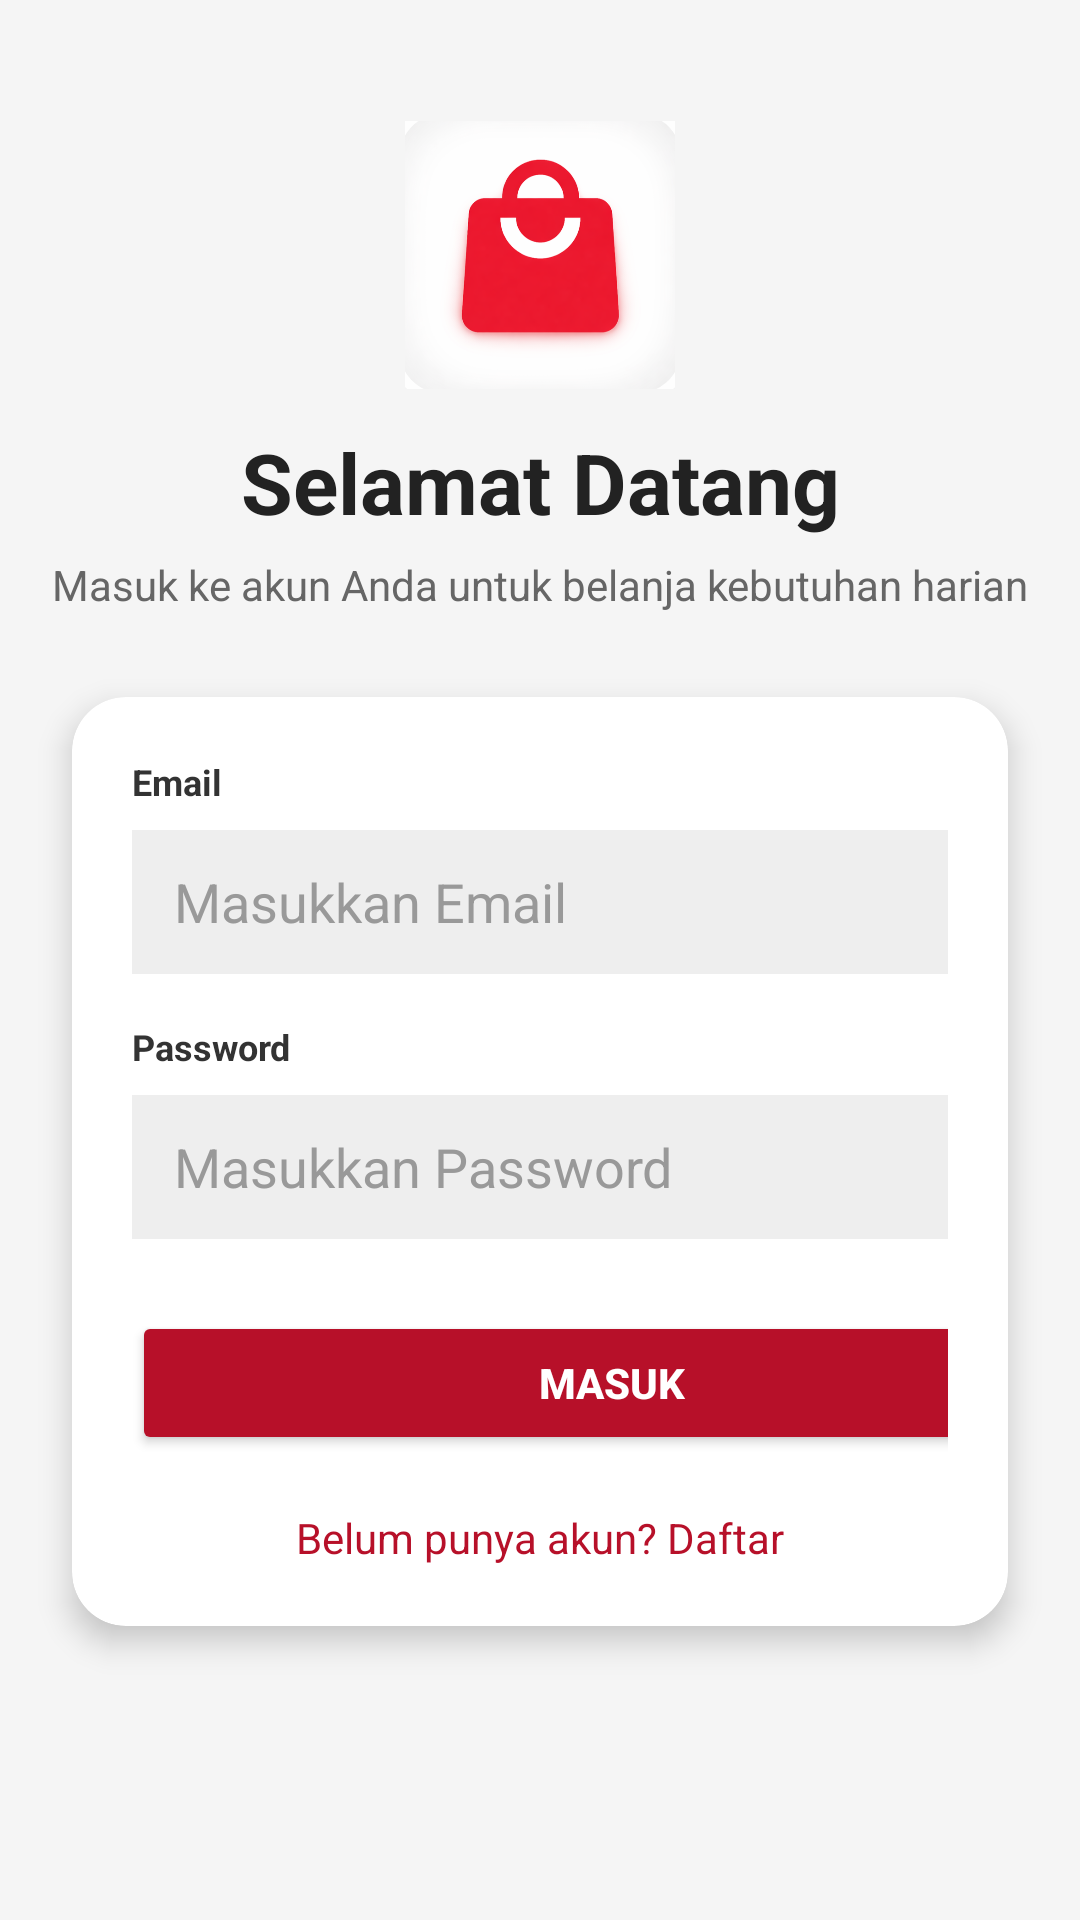

Layout XML and referenced resources for this Android screen:
<!-- AndroidManifest.xml: application theme Theme.PasarUp -->
<!-- res/layout/fragment_login.xml -->
<?xml version="1.0" encoding="utf-8"?>
<androidx.constraintlayout.widget.ConstraintLayout
    xmlns:android="http://schemas.android.com/apk/res/android"
    xmlns:app="http://schemas.android.com/apk/res-auto"
    xmlns:tools="http://schemas.android.com/tools"
    android:layout_width="match_parent"
    android:layout_height="match_parent"
    android:background="#F5F5F5"
    tools:context=".LoginFragment">

    
    <ImageView
        android:id="@+id/imgLogo"
        android:layout_width="90dp"
        android:layout_height="90dp"
        android:layout_marginTop="40dp"
        android:src="@drawable/ic_pasarup"
        android:scaleType="fitCenter"
        android:contentDescription="@string/desc_app_logo"
        app:layout_constraintTop_toTopOf="parent"
        app:layout_constraintStart_toStartOf="parent"
        app:layout_constraintEnd_toEndOf="parent"/>

    
    <TextView
        android:id="@+id/txtWelcome"
        android:layout_width="wrap_content"
        android:layout_height="wrap_content"
        android:text="@string/login_welcome"
        android:textSize="28sp"
        android:textStyle="bold"
        android:textColor="#222222"
        android:layout_marginTop="12dp"
        app:layout_constraintTop_toBottomOf="@id/imgLogo"
        app:layout_constraintStart_toStartOf="parent"
        app:layout_constraintEnd_toEndOf="parent"/>

    
    <TextView
        android:id="@+id/txtSub"
        android:layout_width="wrap_content"
        android:layout_height="wrap_content"
        android:text="@string/login_subtitle"
        android:textSize="14sp"
        android:textColor="#666666"
        android:gravity="center"
        android:layout_marginTop="6dp"
        app:layout_constraintTop_toBottomOf="@id/txtWelcome"
        app:layout_constraintStart_toStartOf="parent"
        app:layout_constraintEnd_toEndOf="parent"/>

    
    <androidx.cardview.widget.CardView
        android:id="@+id/cardLogin"
        android:layout_width="0dp"
        android:layout_height="wrap_content"
        android:layout_marginStart="24dp"
        android:layout_marginEnd="24dp"
        android:layout_marginTop="28dp"
        app:cardCornerRadius="18dp"
        app:cardElevation="6dp"
        app:layout_constraintTop_toBottomOf="@id/txtSub"
        app:layout_constraintStart_toStartOf="parent"
        app:layout_constraintEnd_toEndOf="parent">

        <LinearLayout
            android:layout_width="match_parent"
            android:layout_height="wrap_content"
            android:orientation="vertical"
            android:padding="20dp">

            
            <TextView
                android:layout_width="wrap_content"
                android:layout_height="wrap_content"
                android:text="@string/label_email"
                android:textStyle="bold"
                android:textSize="12sp"
                android:textColor="#333333"/>

            <EditText
                android:id="@+id/etEmail"
                android:layout_width="320dp"
                android:layout_height="48dp"
                android:layout_marginTop="8dp"
                android:background="#EEEEEE"
                android:hint="@string/hint_email"
                android:paddingStart="14dp"
                android:paddingEnd="14dp"
                android:textColor="#000000"
                android:textColorHint="#999999"
                android:inputType="textEmailAddress"
                android:importantForAutofill="no"/>

            
            <TextView
                android:layout_width="wrap_content"
                android:layout_height="wrap_content"
                android:text="@string/label_password"
                android:textStyle="bold"
                android:textSize="12sp"
                android:textColor="#333333"
                android:layout_marginTop="16dp"/>

            <EditText
                android:id="@+id/etPassword"
                android:layout_width="320dp"
                android:layout_height="48dp"
                android:layout_marginTop="8dp"
                android:background="#EEEEEE"
                android:hint="@string/hint_password"
                android:paddingStart="14dp"
                android:paddingEnd="14dp"
                android:textColor="#000000"
                android:textColorHint="#999999"
                android:inputType="textPassword"
                android:importantForAutofill="no"/>

            
            <Button
                android:id="@+id/btnLogin"
                android:layout_width="320dp"
                android:layout_height="48dp"
                android:layout_marginTop="24dp"
                android:text="@string/btn_login"
                android:textStyle="bold"
                android:textColor="#FFFFFF"
                android:backgroundTint="#B71029"/>

            
            <TextView
                android:id="@+id/txtRegister"
                android:layout_width="wrap_content"
                android:layout_height="wrap_content"
                android:text="@string/login_register_link"
                android:textSize="14sp"
                android:textColor="#B71029"
                android:layout_gravity="center_horizontal"
                android:layout_marginTop="18dp"/>

        </LinearLayout>

    </androidx.cardview.widget.CardView>

</androidx.constraintlayout.widget.ConstraintLayout>
<!-- resources referenced by this layout -->
<resources>
  <!-- drawable ic_pasarup: png bitmap (drawable, 117914 bytes) -->
  <string name="btn_login">MASUK</string>
  <string name="desc_app_logo">Logo Aplikasi PasarUp</string>
  <string name="hint_email">Masukkan Email</string>
  <string name="hint_password">Masukkan Password</string>
  <string name="label_email">Email</string>
  <string name="label_password">Password</string>
  <string name="login_register_link">Belum punya akun? Daftar</string>
  <string name="login_subtitle">Masuk ke akun Anda untuk belanja kebutuhan harian</string>
  <string name="login_welcome">Selamat Datang</string>
  <style name="Theme.PasarUp" parent="Theme.MaterialComponents.DayNight.NoActionBar">
          
          <item name="colorPrimary">@color/primary</item>
          <item name="colorPrimaryVariant">@color/primary_dark</item>
          <item name="colorOnPrimary">@color/white</item>
          
          <item name="colorSecondary">@color/primary_light</item>
          <item name="colorSecondaryVariant">@color/primary_dark</item>
          <item name="colorOnSecondary">@color/black</item>
          
          <item name="android:statusBarColor">?attr/colorPrimaryVariant</item>
          
      </style>
  <color name="primary">#B71029</color>
  <color name="primary_dark">#8E0C20</color>
  <color name="white">#FFFFFFFF</color>
  <color name="primary_light">#D32F45</color>
  <color name="black">#FF000000</color>
</resources>
